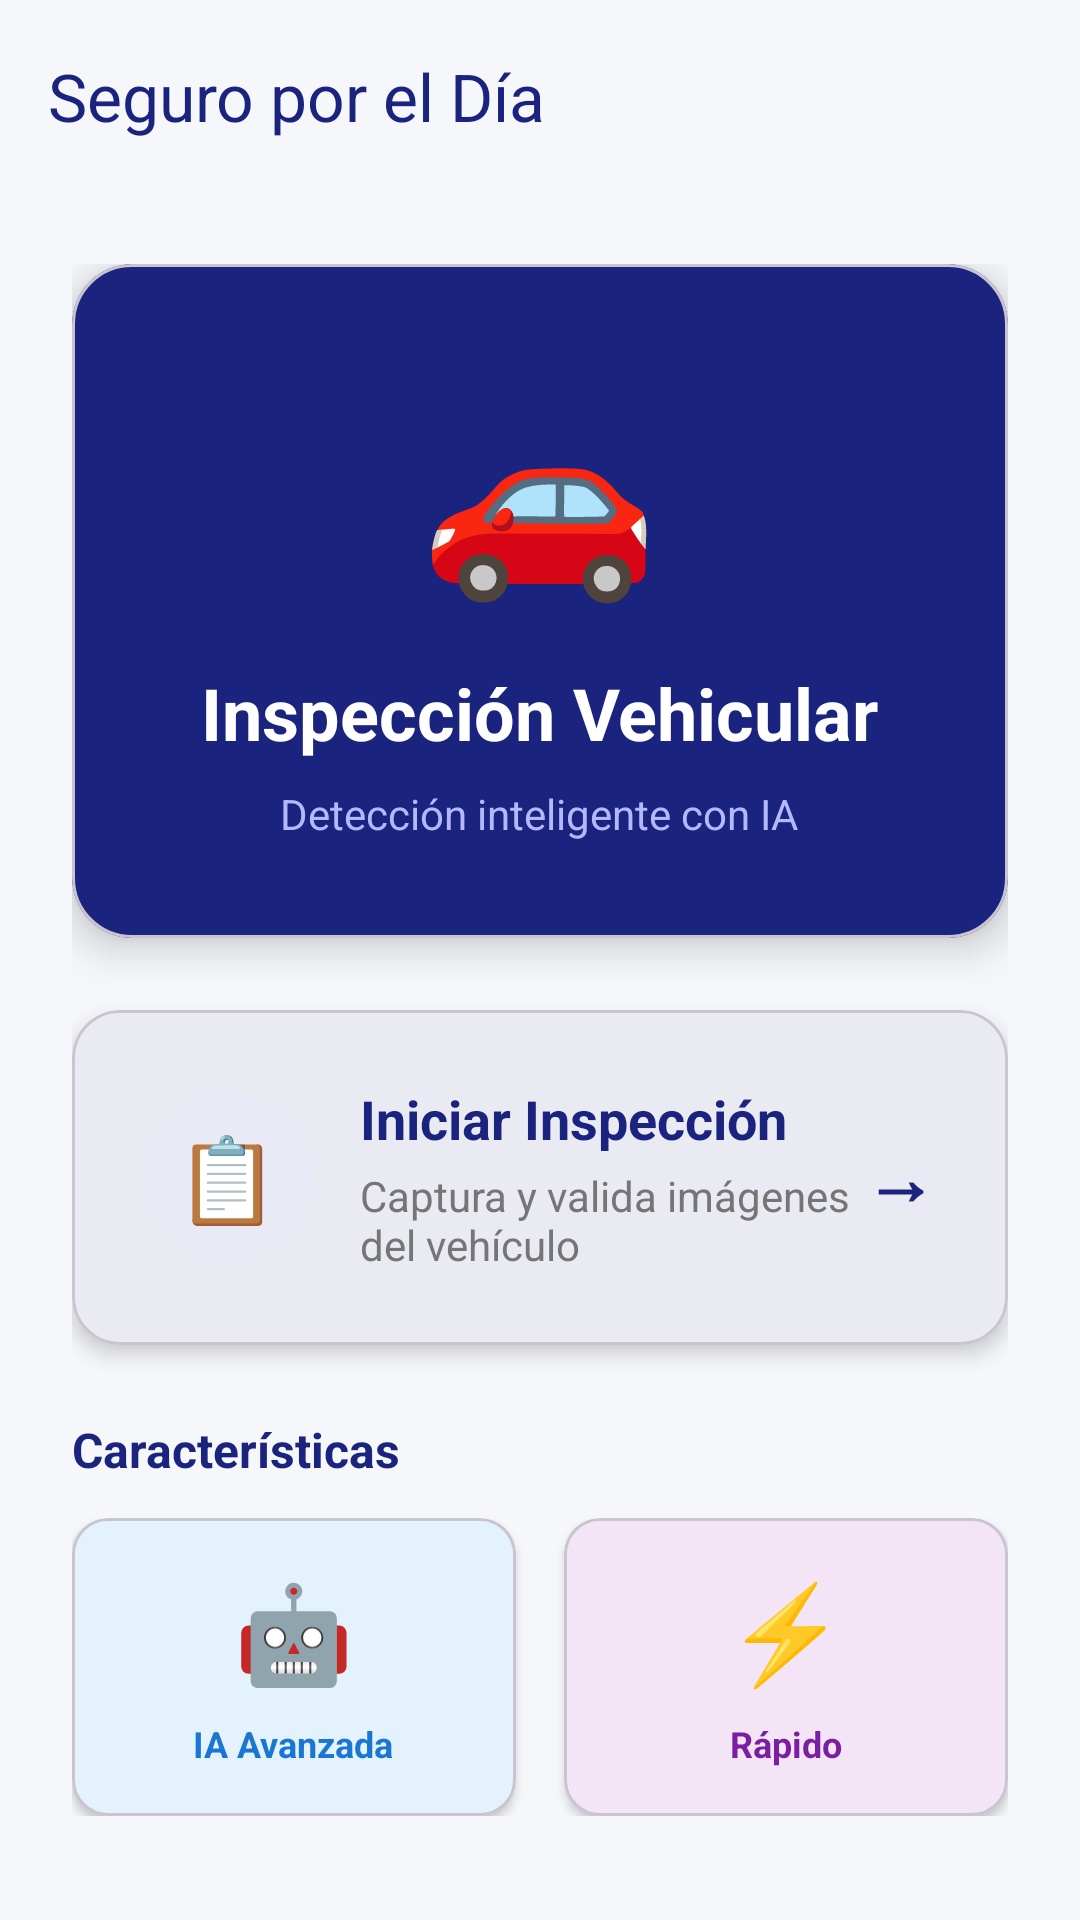

The Android layout XML behind this screen, and the referenced resources:
<!-- AndroidManifest.xml: application theme Theme.YOLOv8TfLite -->
<!-- res/layout/activity_main.xml -->
<?xml version="1.0" encoding="utf-8"?>
<androidx.coordinatorlayout.widget.CoordinatorLayout xmlns:android="http://schemas.android.com/apk/res/android"
    xmlns:app="http://schemas.android.com/apk/res-auto"
    android:layout_width="match_parent"
    android:layout_height="match_parent"
    android:background="#F5F7FA">

    
    <com.google.android.material.appbar.AppBarLayout
        android:id="@+id/app_bar"
        android:layout_width="match_parent"
        android:layout_height="wrap_content"
        android:background="@android:color/transparent"
        android:elevation="0dp"
        app:elevation="0dp">

        <com.google.android.material.appbar.MaterialToolbar
            android:id="@+id/toolbar"
            android:layout_width="match_parent"
            android:layout_height="?attr/actionBarSize"
            android:background="@android:color/transparent"
            app:title="Seguro por el Día"
            app:titleTextColor="#1A237E" />

    </com.google.android.material.appbar.AppBarLayout>

    
    <androidx.core.widget.NestedScrollView
        android:layout_width="match_parent"
        android:layout_height="match_parent"
        app:layout_behavior="@string/appbar_scrolling_view_behavior">

        <LinearLayout
            android:layout_width="match_parent"
            android:layout_height="wrap_content"
            android:orientation="vertical"
            android:padding="24dp">

            
            <com.google.android.material.card.MaterialCardView
                android:layout_width="match_parent"
                android:layout_height="wrap_content"
                android:layout_marginBottom="24dp"
                app:cardBackgroundColor="#1A237E"
                app:cardCornerRadius="20dp"
                app:cardElevation="8dp">

                <LinearLayout
                    android:layout_width="match_parent"
                    android:layout_height="wrap_content"
                    android:orientation="vertical"
                    android:padding="32dp"
                    android:gravity="center">

                    <TextView
                        android:layout_width="wrap_content"
                        android:layout_height="wrap_content"
                        android:text="🚗"
                        android:textSize="64sp"
                        android:layout_marginBottom="16dp" />

                    <TextView
                        android:layout_width="wrap_content"
                        android:layout_height="wrap_content"
                        android:text="Inspección Vehicular"
                        android:textColor="#FFFFFF"
                        android:textSize="24sp"
                        android:textStyle="bold"
                        android:layout_marginBottom="8dp" />

                    <TextView
                        android:layout_width="wrap_content"
                        android:layout_height="wrap_content"
                        android:text="Detección inteligente con IA"
                        android:textColor="#B3B8FF"
                        android:textSize="14sp"
                        android:textAlignment="center" />

                </LinearLayout>

            </com.google.android.material.card.MaterialCardView>

            
            <com.google.android.material.card.MaterialCardView
                android:id="@+id/btn_inspection"
                android:layout_width="match_parent"
                android:layout_height="wrap_content"
                android:layout_marginBottom="16dp"
                android:clickable="true"
                android:focusable="true"
                app:cardBackgroundColor="#FFFFFF"
                app:cardCornerRadius="16dp"
                app:cardElevation="4dp"
                app:rippleColor="#E8EAF6">

                <LinearLayout
                    android:layout_width="match_parent"
                    android:layout_height="wrap_content"
                    android:orientation="horizontal"
                    android:padding="24dp"
                    android:gravity="center_vertical">

                    <LinearLayout
                        android:layout_width="56dp"
                        android:layout_height="56dp"
                        android:background="@drawable/material_circle_background"
                        android:gravity="center"
                        android:layout_marginEnd="16dp">

                        <TextView
                            android:layout_width="wrap_content"
                            android:layout_height="wrap_content"
                            android:text="📋"
                            android:textSize="28sp" />

                    </LinearLayout>

                    <LinearLayout
                        android:layout_width="0dp"
                        android:layout_height="wrap_content"
                        android:layout_weight="1"
                        android:orientation="vertical">

                        <TextView
                            android:layout_width="wrap_content"
                            android:layout_height="wrap_content"
                            android:text="Iniciar Inspección"
                            android:textColor="#1A237E"
                            android:textSize="18sp"
                            android:textStyle="bold"
                            android:layout_marginBottom="4dp" />

                        <TextView
                            android:layout_width="wrap_content"
                            android:layout_height="wrap_content"
                            android:text="Captura y valida imágenes del vehículo"
                            android:textColor="#757575"
                            android:textSize="14sp" />

                    </LinearLayout>

                    <TextView
                        android:layout_width="wrap_content"
                        android:layout_height="wrap_content"
                        android:text="→"
                        android:textColor="#1A237E"
                        android:textSize="24sp"
                        android:textStyle="bold" />

                </LinearLayout>

            </com.google.android.material.card.MaterialCardView>

            
            <TextView
                android:layout_width="wrap_content"
                android:layout_height="wrap_content"
                android:text="Características"
                android:textColor="#1A237E"
                android:textSize="16sp"
                android:textStyle="bold"
                android:layout_marginBottom="12dp"
                android:layout_marginTop="8dp" />

            <LinearLayout
                android:layout_width="match_parent"
                android:layout_height="wrap_content"
                android:orientation="horizontal"
                android:layout_marginBottom="12dp">

                <com.google.android.material.card.MaterialCardView
                    android:layout_width="0dp"
                    android:layout_height="wrap_content"
                    android:layout_weight="1"
                    android:layout_marginEnd="8dp"
                    app:cardBackgroundColor="#E3F2FD"
                    app:cardCornerRadius="12dp"
                    app:cardElevation="2dp">

                    <LinearLayout
                        android:layout_width="match_parent"
                        android:layout_height="wrap_content"
                        android:orientation="vertical"
                        android:padding="16dp"
                        android:gravity="center">

                        <TextView
                            android:layout_width="wrap_content"
                            android:layout_height="wrap_content"
                            android:text="🤖"
                            android:textSize="32sp"
                            android:layout_marginBottom="8dp" />

                        <TextView
                            android:layout_width="wrap_content"
                            android:layout_height="wrap_content"
                            android:text="IA Avanzada"
                            android:textColor="#1976D2"
                            android:textSize="12sp"
                            android:textStyle="bold"
                            android:textAlignment="center" />

                    </LinearLayout>

                </com.google.android.material.card.MaterialCardView>

                <com.google.android.material.card.MaterialCardView
                    android:layout_width="0dp"
                    android:layout_height="wrap_content"
                    android:layout_weight="1"
                    android:layout_marginStart="8dp"
                    app:cardBackgroundColor="#F3E5F5"
                    app:cardCornerRadius="12dp"
                    app:cardElevation="2dp">

                    <LinearLayout
                        android:layout_width="match_parent"
                        android:layout_height="wrap_content"
                        android:orientation="vertical"
                        android:padding="16dp"
                        android:gravity="center">

                        <TextView
                            android:layout_width="wrap_content"
                            android:layout_height="wrap_content"
                            android:text="⚡"
                            android:textSize="32sp"
                            android:layout_marginBottom="8dp" />

                        <TextView
                            android:layout_width="wrap_content"
                            android:layout_height="wrap_content"
                            android:text="Rápido"
                            android:textColor="#7B1FA2"
                            android:textSize="12sp"
                            android:textStyle="bold"
                            android:textAlignment="center" />

                    </LinearLayout>

                </com.google.android.material.card.MaterialCardView>

            </LinearLayout>

            
            <TextView
                android:layout_width="match_parent"
                android:layout_height="wrap_content"
                android:text="Versión 1.0 • Android Nativo"
                android:textColor="#9E9E9E"
                android:textSize="12sp"
                android:textAlignment="center"
                android:layout_marginTop="24dp" />

        </LinearLayout>

    </androidx.core.widget.NestedScrollView>

</androidx.coordinatorlayout.widget.CoordinatorLayout>
<!-- resources referenced by this layout -->
<resources>
  <!-- drawable material_circle_background (drawable) -->
  <?xml version="1.0" encoding="utf-8"?>
  <shape xmlns:android="http://schemas.android.com/apk/res/android"
      android:shape="oval">
      <solid android:color="#E8EAF6" />
  </shape>
  <style name="Theme.YOLOv8TfLite" parent="Base.Theme.YOLOv8TfLite" />
  <style name="Base.Theme.YOLOv8TfLite" parent="Theme.Material3.DayNight.NoActionBar">
          
          <item name="colorPrimary">#1A237E</item>
          <item name="colorPrimaryVariant">#000051</item>
          <item name="colorOnPrimary">#FFFFFF</item>
          
          
          <item name="colorSecondary">#303F9F</item>
          <item name="colorSecondaryVariant">#001970</item>
          <item name="colorOnSecondary">#FFFFFF</item>
          
          
          <item name="android:colorBackground">#F5F7FA</item>
          <item name="colorSurface">#FFFFFF</item>
          <item name="colorOnBackground">#1A237E</item>
          <item name="colorOnSurface">#1A237E</item>
          
          
          <item name="android:statusBarColor">#1A237E</item>
          <item name="android:windowLightStatusBar" tools:targetApi="m">false</item>
          
          
          <item name="android:navigationBarColor">#1A237E</item>
      </style>
</resources>
